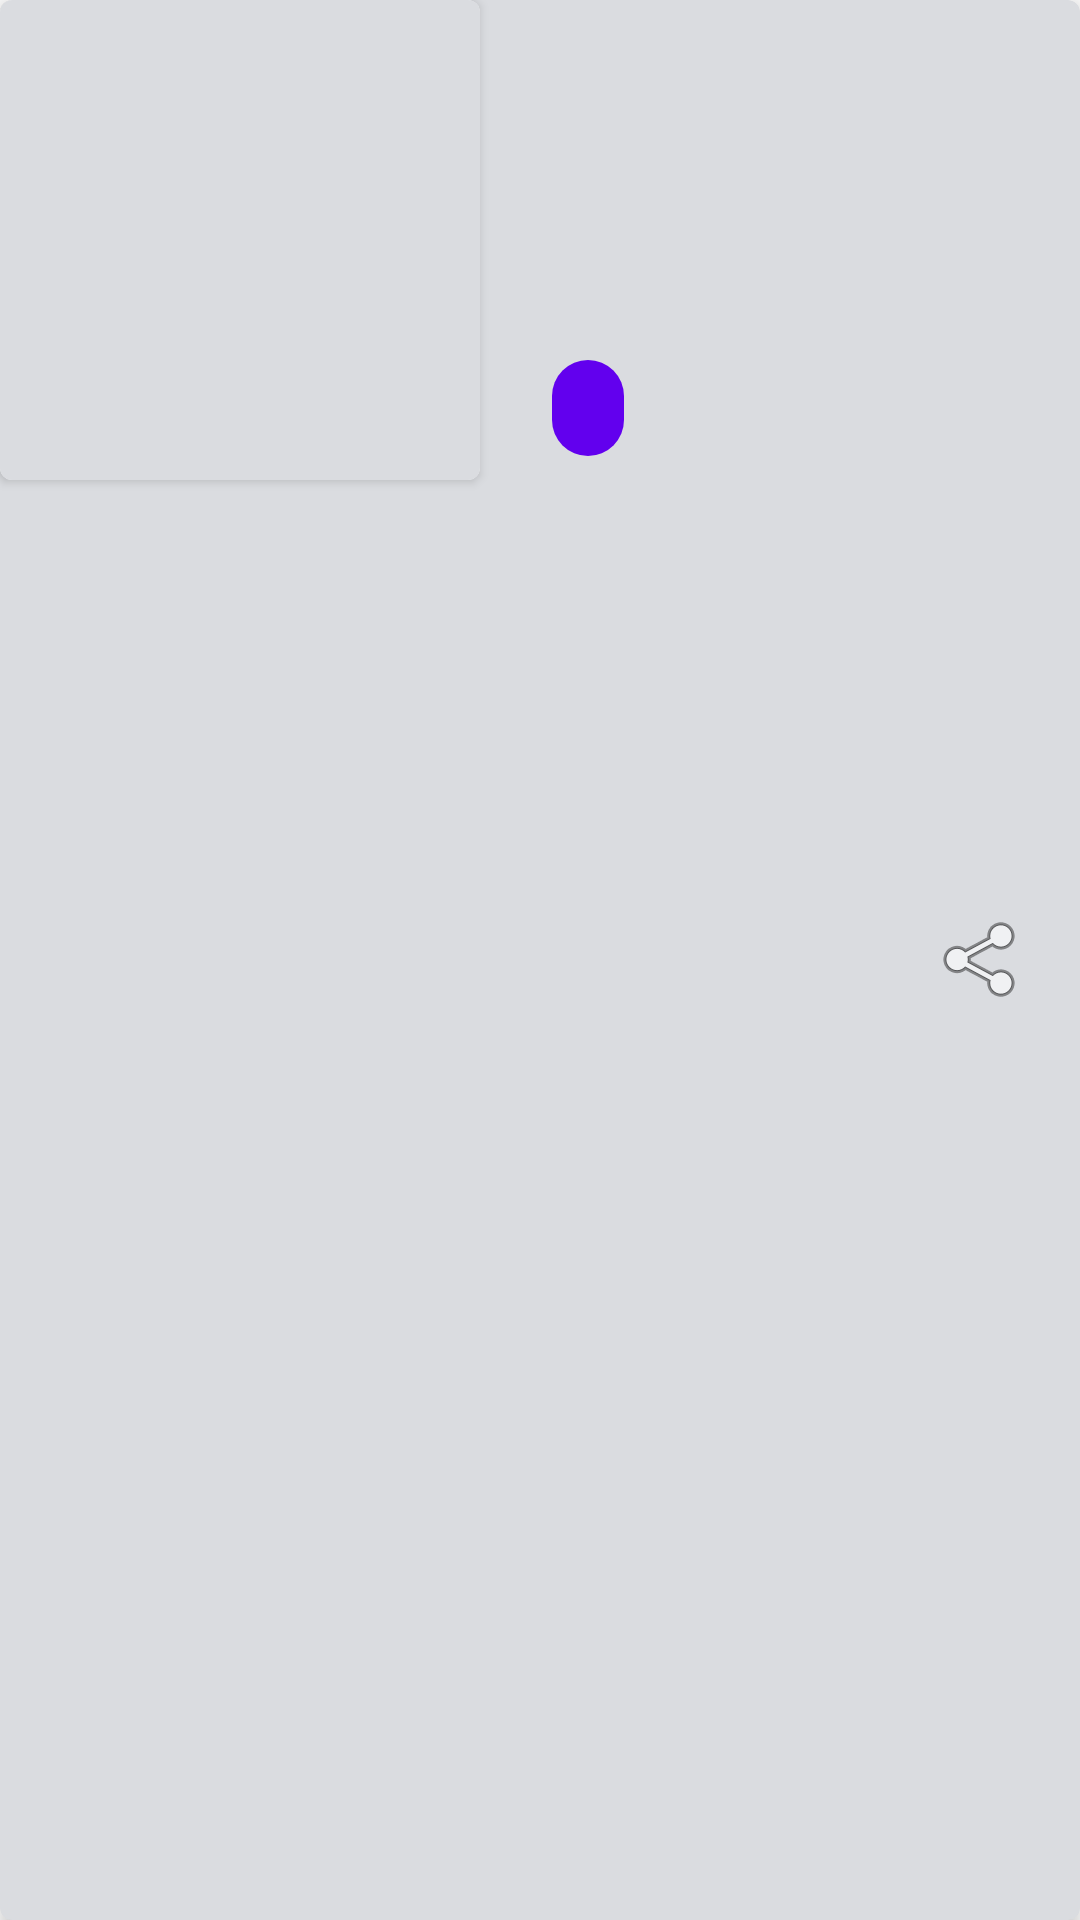

The Android layout XML behind this screen, and the referenced resources:
<!-- AndroidManifest.xml: application theme Theme.Dr -->
<!-- res/layout/doctor_list.xml -->
<?xml version="1.0" encoding="utf-8"?>
<com.google.android.material.card.MaterialCardView xmlns:android="http://schemas.android.com/apk/res/android"
    xmlns:tools="http://schemas.android.com/tools"
    android:layout_width="match_parent"
    android:layout_height="wrap_content"
    xmlns:app="http://schemas.android.com/apk/res-auto"
    android:layout_margin="8dp"
    app:cardElevation="4dp"
    app:cardCornerRadius="4dp"
    app:cardBackgroundColor="?attr/colorPrimaryDark">

    <RelativeLayout
        android:layout_width="match_parent"
        android:layout_height="match_parent">
        <androidx.cardview.widget.CardView
            android:id="@+id/doctor_card"
            android:layout_width="wrap_content"
            android:layout_height="wrap_content"
            android:layout_marginEnd="12dp"
            android:background="?attr/colorPrimaryDark"
            app:cardCornerRadius="4dp"
            android:minWidth="160dp"
            android:minHeight="160dp">
        <ImageView
            android:id="@+id/doctor_image"
            android:layout_width="wrap_content"
            android:layout_height="match_parent"
            android:background="?attr/colorPrimaryDark"
            android:minWidth="160dp"
            android:minHeight="160dp"
            android:scaleType="centerCrop" />
        </androidx.cardview.widget.CardView>
        <TextView
            android:id="@+id/doctor_name"
            android:layout_width="wrap_content"
            android:layout_height="wrap_content"
            android:layout_marginTop="20dp"
            android:layout_toEndOf="@id/doctor_card"
            android:textAppearance="@style/TextAppearance.MaterialComponents.Headline5"
            tools:text="Dr. Place Holder" />

        <TextView
            android:id="@+id/doctor_qualification"
            android:layout_width="wrap_content"
            android:paddingTop="8dp"
            android:layout_height="wrap_content"
            android:layout_below="@id/doctor_name"
            android:layout_toEndOf="@id/doctor_card"
            android:textAppearance="@style/TextAppearance.MaterialComponents.Subtitle2"
            tools:text="MBBS, MD" />

        <TextView
            android:id="@+id/doctor_experience"
            android:layout_width="wrap_content"
            android:layout_height="wrap_content"
            android:layout_below="@id/doctor_qualification"
            android:layout_toEndOf="@id/doctor_card"
            android:textAppearance="@style/TextAppearance.MaterialComponents.Subtitle2"
            tools:text="5+ yrs" />
        <com.google.android.material.chip.Chip
            android:id="@+id/doctor_chip"
            android:layout_width="wrap_content"
            android:layout_height="wrap_content"
            android:layout_alignBottom="@id/doctor_card"
            android:layout_toEndOf="@id/doctor_card"
            android:textColor="@android:color/white"
            app:chipBackgroundColor="@color/colorPrimary"
            tools:text="Allopathy"/>
        <CheckBox
            android:id="@+id/share_check_box"
            android:layout_width="wrap_content"
            android:layout_height="wrap_content"
            android:button="@android:drawable/ic_menu_share"
            android:layout_centerVertical="true"
            android:layout_alignParentEnd="true"/>
    </RelativeLayout>
</com.google.android.material.card.MaterialCardView>
<!-- resources referenced by this layout -->
<resources>
  <color name="colorPrimary">#6200EE</color>
  <style name="Theme.Dr" parent="Theme.MaterialComponents.Light.NoActionBar">
          
          <item name="colorPrimary">@color/colorPrimary</item>
          <item name="colorPrimaryDark">@color/colorPrimaryDark</item>
          <item name="colorAccent">@color/colorAccent</item>
      </style>
  <color name="colorPrimaryDark">#DADCE0</color>
  <color name="colorAccent">#E0E0E0</color>
</resources>
